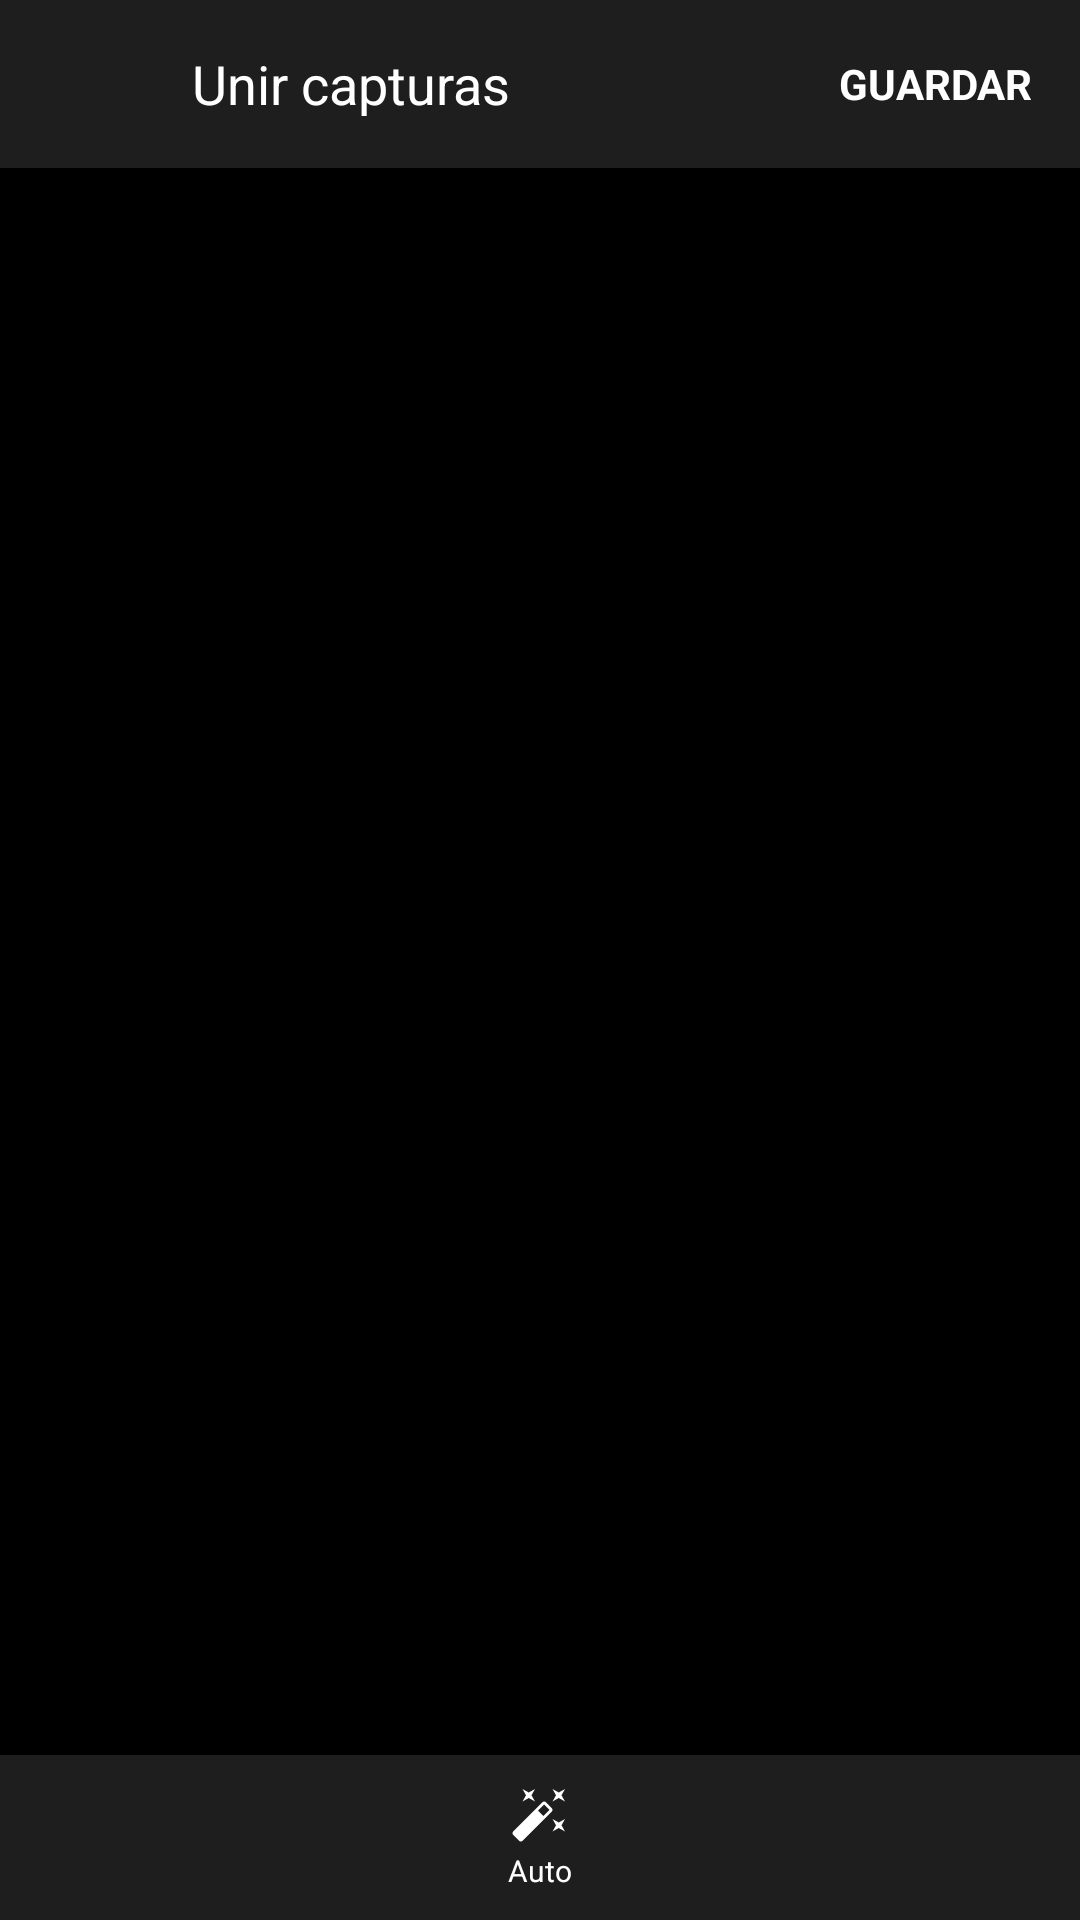

Here is an Android app screen rendered from its layout file. Give the layout XML and the strings, colors and styles it references.
<!-- AndroidManifest.xml: application theme Theme.CapturaLarga -->
<!-- res/layout/activity_preview.xml -->
<?xml version="1.0" encoding="utf-8"?>
<FrameLayout xmlns:android="http://schemas.android.com/apk/res/android"
    android:layout_width="match_parent"
    android:layout_height="match_parent"
    android:background="#FF000000"
    android:fitsSystemWindows="true">

    <LinearLayout
        android:layout_width="match_parent"
        android:layout_height="match_parent"
        android:orientation="vertical">

        <LinearLayout
            android:layout_width="match_parent"
            android:layout_height="56dp"
            android:layout_marginBottom="6dp"
            android:background="@color/editor_bar"
            android:gravity="center_vertical"
            android:orientation="horizontal">

            <ImageView
                android:id="@+id/editor_back"
                android:layout_width="48dp"
                android:layout_height="48dp"
                android:layout_marginStart="4dp"
                android:background="@drawable/pressed_circle"
                android:contentDescription="@string/editor_back"
                android:padding="12dp"
                android:src="@drawable/ic_back" />

            <TextView
                android:layout_width="0dp"
                android:layout_height="wrap_content"
                android:layout_marginStart="12dp"
                android:layout_weight="1"
                android:text="@string/editor_title"
                android:textColor="#FFFFFFFF"
                android:textSize="18sp" />

            <ImageView
                android:id="@+id/editor_share"
                android:layout_width="48dp"
                android:layout_height="48dp"
                android:background="@drawable/pressed_circle"
                android:contentDescription="@string/share"
                android:padding="12dp"
                android:src="@drawable/ic_share" />

            <TextView
                android:id="@+id/editor_save"
                android:layout_width="wrap_content"
                android:layout_height="match_parent"
                android:gravity="center"
                android:paddingStart="12dp"
                android:paddingEnd="16dp"
                android:text="@string/save"
                android:textAllCaps="true"
                android:textColor="#FFFFFFFF"
                android:textSize="14sp"
                android:textStyle="bold" />
        </LinearLayout>

        <ScrollView
            android:id="@+id/editor_scroll"
            android:layout_width="match_parent"
            android:layout_height="0dp"
            android:layout_marginTop="8dp"
            android:layout_marginBottom="8dp"
            android:layout_weight="1">

            
            <FrameLayout
                android:id="@+id/editor_content"
                android:layout_width="match_parent"
                android:layout_height="wrap_content">

                <LinearLayout
                    android:id="@+id/editor_list"
                    android:layout_width="match_parent"
                    android:layout_height="wrap_content"
                    android:layout_marginStart="16dp"
                    android:layout_marginEnd="80dp"
                    android:orientation="vertical" />
            </FrameLayout>
        </ScrollView>

        <FrameLayout
            android:layout_width="match_parent"
            android:layout_height="55dp"
            android:background="@color/editor_bar">

            <LinearLayout
                android:id="@+id/editor_auto"
                android:layout_width="wrap_content"
                android:layout_height="match_parent"
                android:layout_gravity="center_horizontal"
                android:gravity="center"
                android:minWidth="72dp"
                android:orientation="vertical">

                <ImageView
                    android:layout_width="20dp"
                    android:layout_height="20dp"
                    android:importantForAccessibility="no"
                    android:src="@drawable/ic_auto" />

                <TextView
                    android:layout_width="wrap_content"
                    android:layout_height="wrap_content"
                    android:layout_marginTop="2dp"
                    android:text="@string/editor_auto"
                    android:textColor="#FFFFFFFF"
                    android:textSize="10sp" />
            </LinearLayout>
        </FrameLayout>
    </LinearLayout>

    <TextView
        android:id="@+id/editor_busy"
        android:layout_width="match_parent"
        android:layout_height="match_parent"
        android:background="#B3000000"
        android:clickable="true"
        android:gravity="center"
        android:textColor="#FFFFFFFF"
        android:textSize="16sp"
        android:visibility="gone" />
</FrameLayout>
<!-- resources referenced by this layout -->
<resources>
  <color name="editor_bar">#FF1E1E1E</color>
  <!-- drawable ic_auto (drawable) -->
  <?xml version="1.0" encoding="utf-8"?>
  <vector xmlns:android="http://schemas.android.com/apk/res/android"
      android:width="24dp"
      android:height="24dp"
      android:viewportWidth="24"
      android:viewportHeight="24">
      <path
          android:fillColor="#FFFFFFFF"
          android:pathData="M7.5,5.6L10,7 8.6,4.5 10,2 7.5,3.4 5,2l1.4,2.5L5,7zM19.5,15.4L17,14l1.4,2.5L17,19l2.5,-1.4L22,19l-1.4,-2.5L22,14zM22,2l-2.5,1.4L17,2l1.4,2.5L17,7l2.5,-1.4L22,7l-1.4,-2.5zM14.37,7.29c-0.39,-0.39 -1.02,-0.39 -1.41,0L1.29,18.96c-0.39,0.39 -0.39,1.02 0,1.41l2.34,2.34c0.39,0.39 1.02,0.39 1.41,0L16.7,11.05c0.39,-0.39 0.39,-1.02 0,-1.41l-2.33,-2.35zM13.34,12.78l-2.12,-2.12 2.44,-2.44 2.12,2.12 -2.44,2.44z" />
  </vector>
  <!-- drawable pressed_circle (drawable) -->
  <?xml version="1.0" encoding="utf-8"?>
  <selector xmlns:android="http://schemas.android.com/apk/res/android">
      <item android:state_pressed="true">
          <shape android:shape="oval">
              <solid android:color="@color/white_pressed" />
          </shape>
      </item>
      <item>
          <shape android:shape="oval">
              <solid android:color="@android:color/transparent" />
          </shape>
      </item>
  </selector>
  <string name="editor_auto">Auto</string>
  <string name="editor_back">Volver</string>
  <string name="editor_title">Unir capturas</string>
  <string name="save">Guardar</string>
  <string name="share">Compartir</string>
  <style name="Theme.CapturaLarga" parent="@android:style/Theme.DeviceDefault.DayNight">
          <item name="android:windowActionBar">false</item>
          <item name="android:windowNoTitle">true</item>
          <item name="android:colorAccent">@color/accent</item>
      </style>
  <color name="white_pressed">#33FFFFFF</color>
  <color name="accent">#FF4F8CFF</color>
</resources>
